Image classification data set "mushroom_species_dataset" (TaiE64/COMP0220-DeepLearning-Coursework-AI-Mushroom-Expert-Group013 on GitHub). Class labels (16): Amanita calyptroderma, Armillaria mellea, Armillaria tabescens, Artomyces pyxidatus, Bolbitius titubans, Boletus pallidus, Boletus rex-veris, Cantharellus californicus, Ganoderma tsugae, Leucoagaricus leucothites, Lycogala epidendrum, Trametes gibbosa, Trametes versicolor, Trichaptum biforme, Tylopilus felleus, Tylopilus rubrobrunneus.

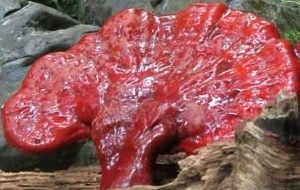
Label: Ganoderma tsugae

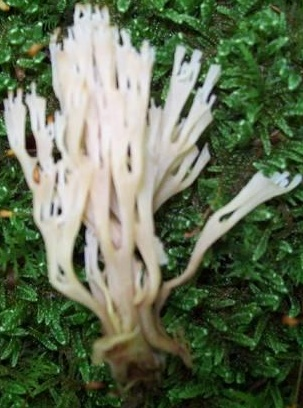
Label: Artomyces pyxidatus

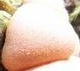
Label: Lycogala epidendrum

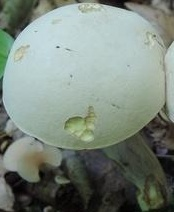
Label: Boletus pallidus

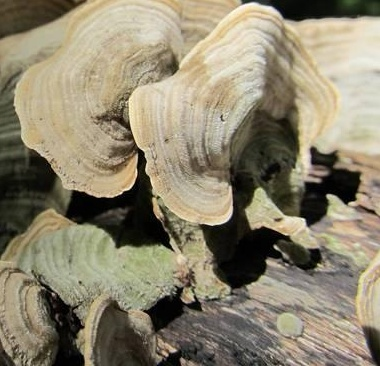
Label: Trichaptum biforme

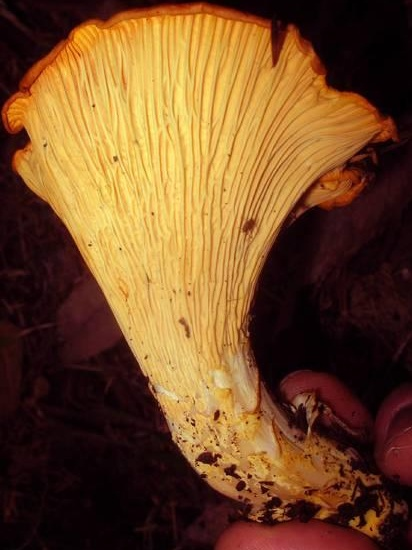
Label: Cantharellus californicus
